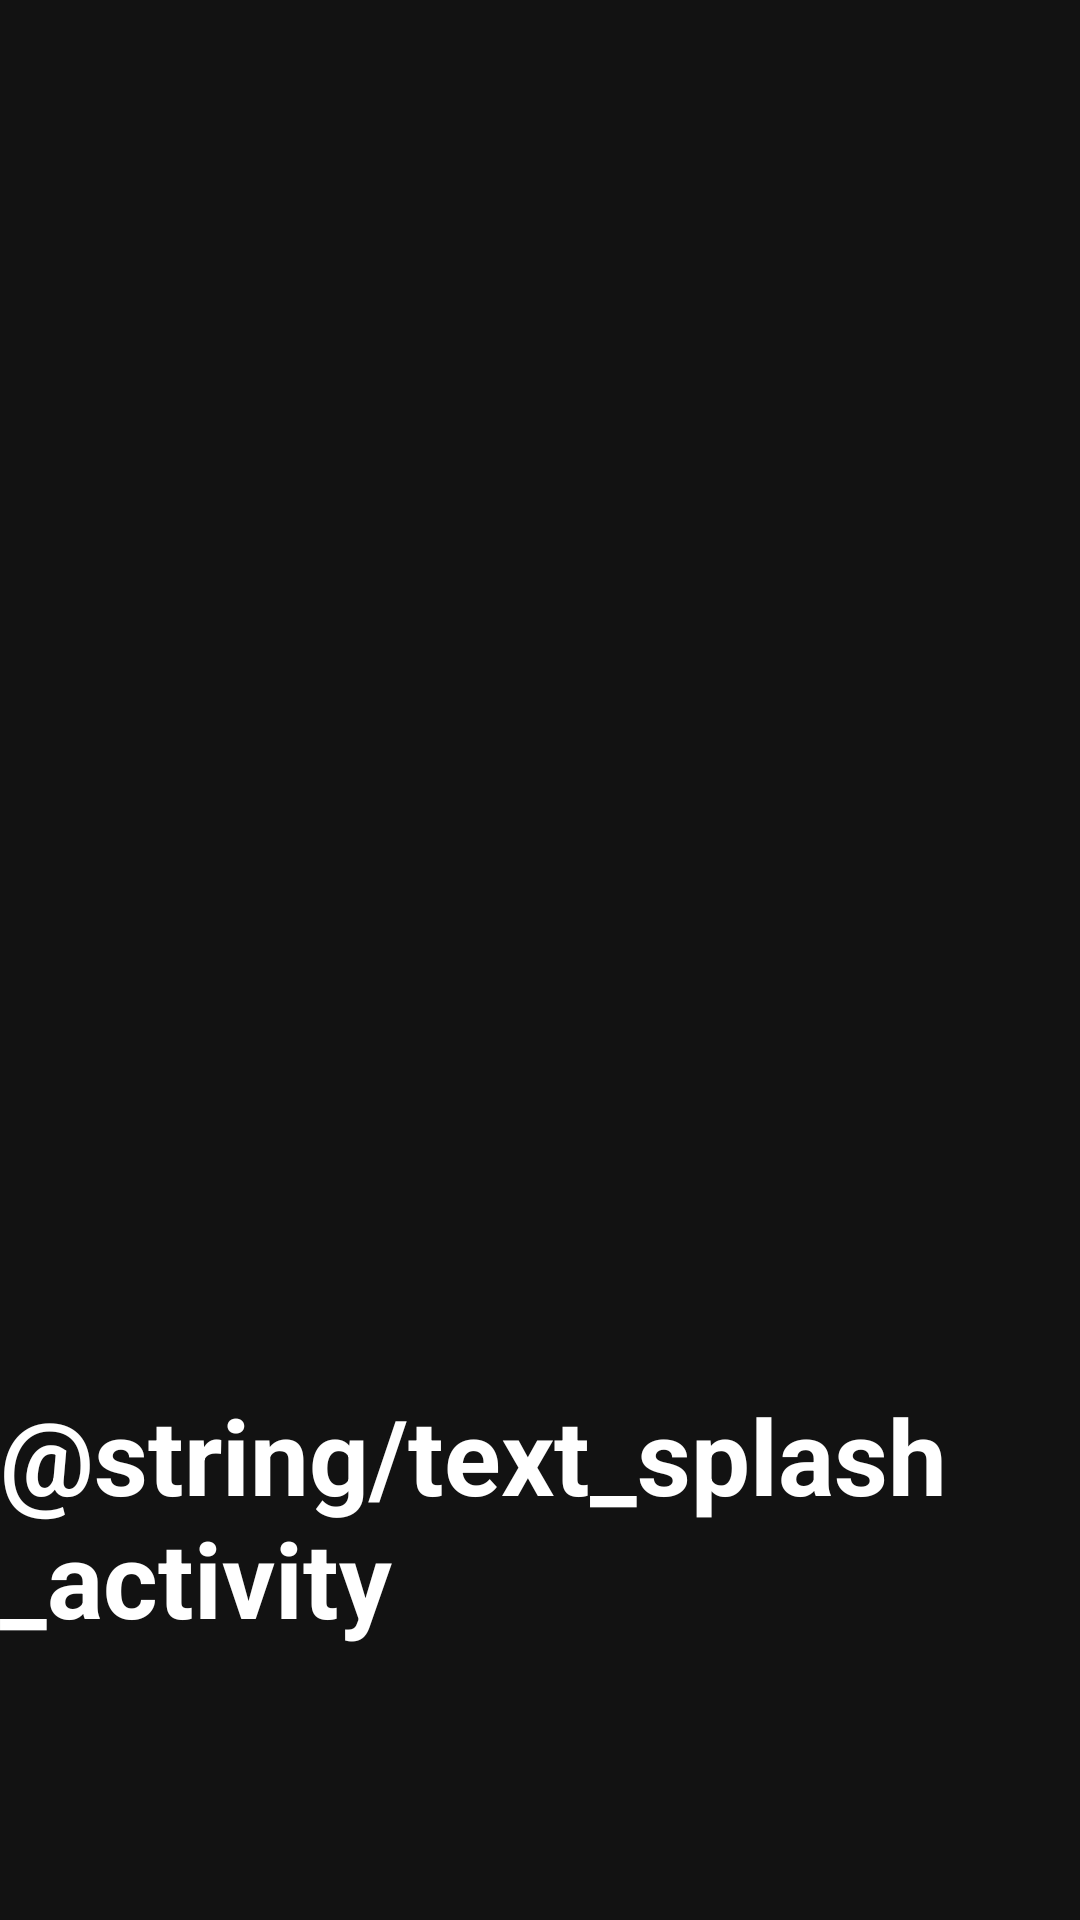

This screen was rendered from an Android layout file. Write that file and the resources it references.
<!-- AndroidManifest.xml: application theme Theme.FootballLeague -->
<!-- res/layout/activity_splash.xml -->
<?xml version="1.0" encoding="utf-8"?>
<androidx.constraintlayout.widget.ConstraintLayout
    xmlns:android="http://schemas.android.com/apk/res/android"
    xmlns:app="http://schemas.android.com/apk/res-auto"
    xmlns:tools="http://schemas.android.com/tools"
    android:layout_width="match_parent"
    android:layout_height="match_parent"
    android:background="@mipmap/ic_launcher_football_league_foreground"
    tools:context=".presentation.activity.SplashActivity">

    <TextView
        android:id="@+id/plash_text_loading"
        android:layout_width="wrap_content"
        android:layout_height="wrap_content"
        android:text="@string/text_splash_activity"
        android:textColor="@color/white"
        android:textSize="35sp"
        android:textStyle="bold"
        app:layout_constraintBottom_toBottomOf="parent"
        app:layout_constraintEnd_toEndOf="parent"
        app:layout_constraintHorizontal_bias="0.498"
        app:layout_constraintStart_toStartOf="parent"
        app:layout_constraintTop_toTopOf="parent"
        app:layout_constraintVertical_bias="0.836" />

    <ProgressBar
        android:id="@+id/plash_progress_loading"
        android:layout_width="100dp"
        android:layout_height="100dp"
        app:layout_constraintBottom_toTopOf="@+id/plash_text_loading"
        app:layout_constraintEnd_toEndOf="parent"
        app:layout_constraintHorizontal_bias="0.498"
        app:layout_constraintStart_toStartOf="parent"
        app:layout_constraintTop_toTopOf="parent"
        app:layout_constraintVertical_bias="0.667" />
</androidx.constraintlayout.widget.ConstraintLayout>
<!-- resources referenced by this layout -->
<resources>
  <color name="white">#FFFFFFFF</color>
  <style name="Theme.FootballLeague" parent="Theme.MaterialComponents.NoActionBar">
          
          <item name="colorPrimary">@color/purple_500</item>
          <item name="colorPrimaryVariant">@color/purple_700</item>
          <item name="colorOnPrimary">@color/white</item>
          
          <item name="colorSecondary">@color/teal_200</item>
          <item name="colorSecondaryVariant">@color/teal_700</item>
          <item name="colorOnSecondary">@color/black</item>
          
          <item name="android:statusBarColor">?attr/colorPrimaryVariant</item>
          
      </style>
  <color name="purple_500">#FF6200EE</color>
  <color name="purple_700">#FF3700B3</color>
  <color name="teal_200">#FF03DAC5</color>
  <color name="teal_700">#FF018786</color>
  <color name="black">#FF000000</color>
</resources>
